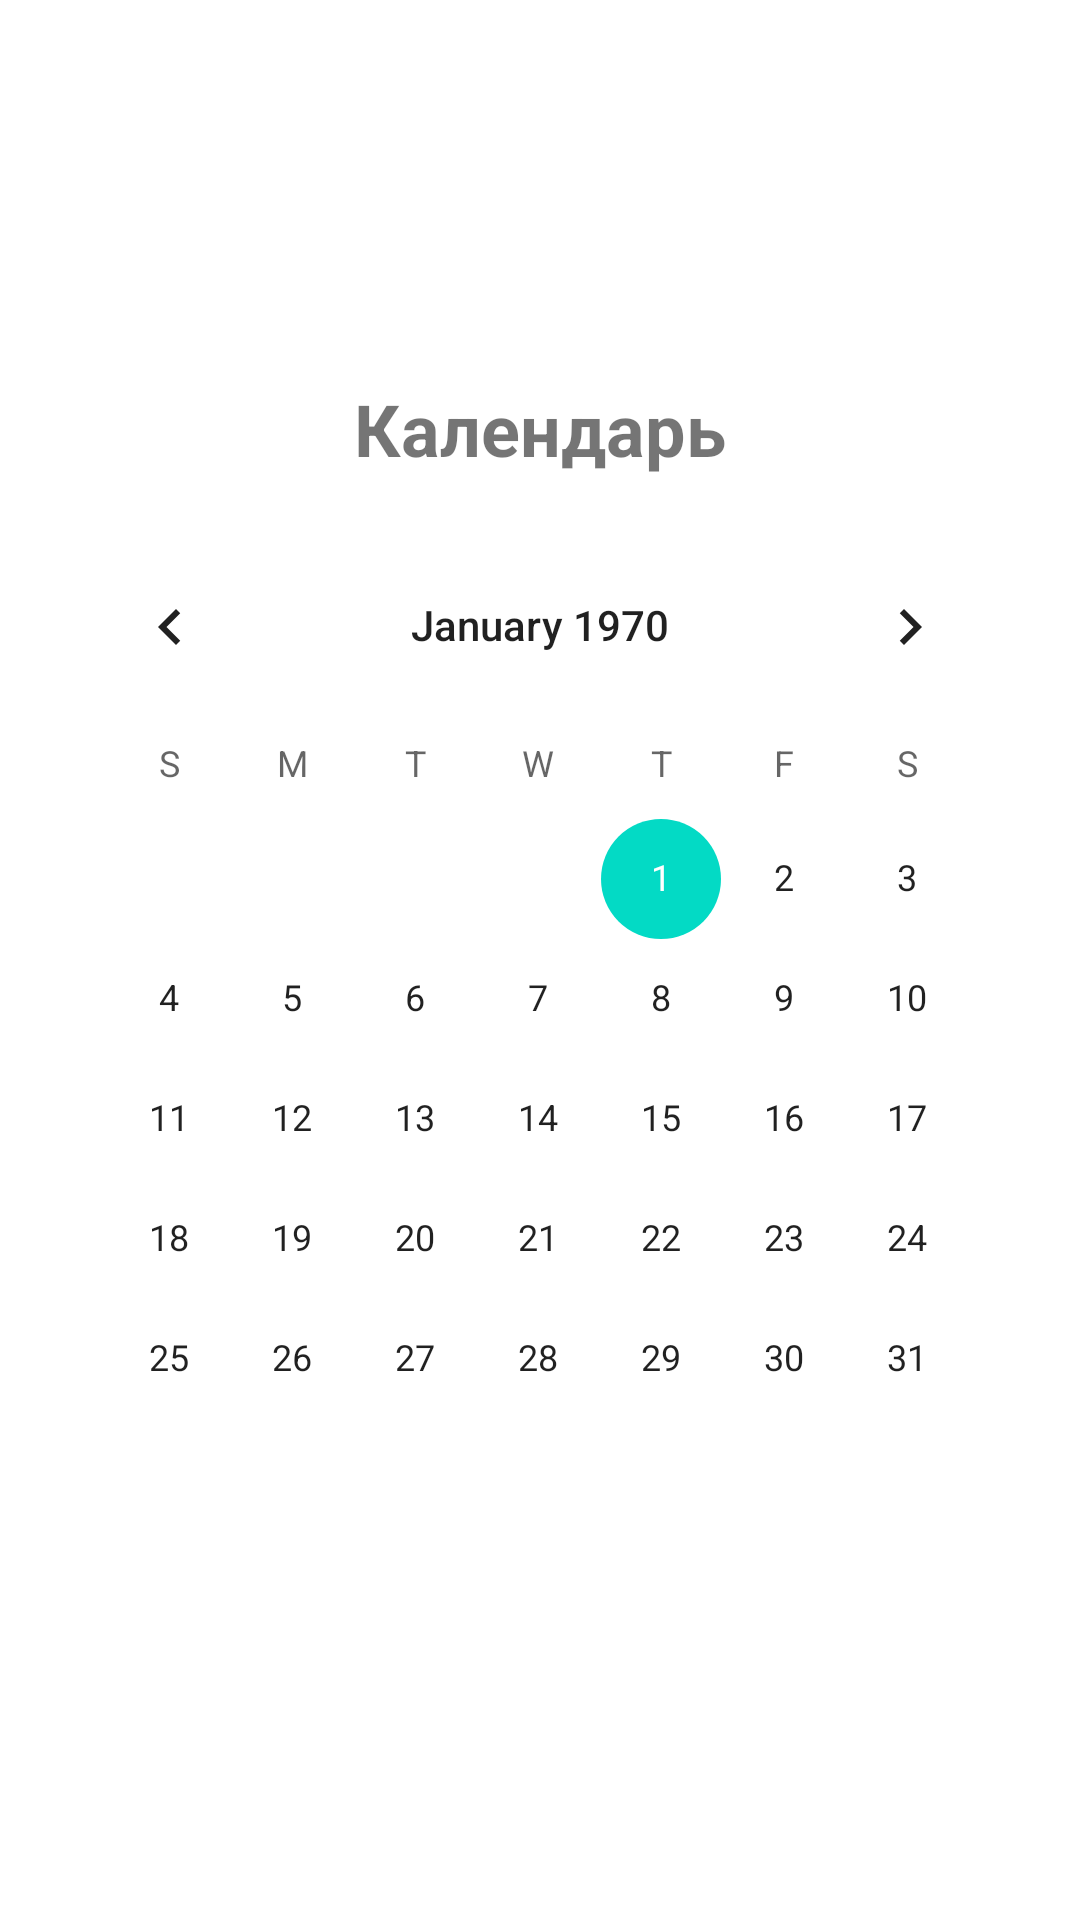

Write the Android layout XML for this screen, with the resource values it uses.
<!-- AndroidManifest.xml: application theme Theme.Party6 -->
<!-- res/layout/activity_calendar.xml -->
<?xml version="1.0" encoding="utf-8"?>

<LinearLayout xmlns:android="http://schemas.android.com/apk/res/android"
    android:layout_width="match_parent"
    android:layout_height="match_parent"
    android:orientation="vertical"
    android:gravity="center"
    android:padding="16dp">

    <TextView
        android:id="@+id/calendarTitle"
        android:layout_width="wrap_content"
        android:layout_height="wrap_content"
        android:text="Календарь"
        android:textSize="24sp"
        android:textStyle="bold"
        android:layout_marginBottom="16dp"/>

    <CalendarView
        android:id="@+id/calendarView"
        android:layout_width="match_parent"
        android:layout_height="wrap_content"
        android:layout_gravity="center"/>

</LinearLayout>
<!-- resources referenced by this layout -->
<resources>
  <style name="Theme.Party6" parent="Theme.MaterialComponents.DayNight.DarkActionBar">
          
          <item name="colorPrimary">@color/purple_500</item>
          <item name="colorPrimaryVariant">@color/purple_700</item>
          <item name="colorOnPrimary">@color/white</item>
          
          <item name="colorSecondary">@color/teal_200</item>
          <item name="colorSecondaryVariant">@color/teal_700</item>
          <item name="colorOnSecondary">@color/black</item>
          
          <item name="android:statusBarColor">?attr/colorPrimaryVariant</item>
          
      </style>
  <!-- not gathered from this repository: default colours our renderer supplied (Android Studio template values) -->
  <color name="purple_500">#FF6200EE</color>
  <color name="purple_700">#FF3700B3</color>
  <color name="teal_200">#FF03DAC5</color>
  <color name="teal_700">#FF018786</color>
  <color name="black">#FF000000</color>
  <color name="white">#FFFFFFFF</color>
</resources>
